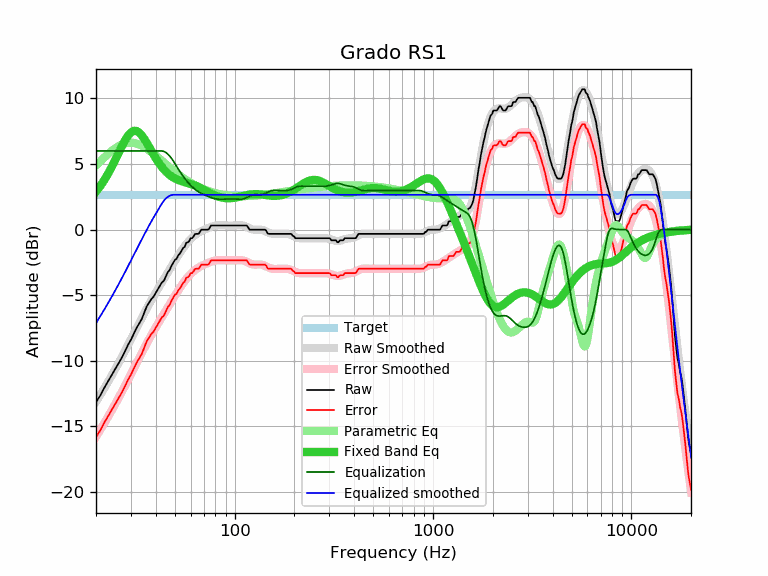

The file beside this chart, header and first rows:
frequency, raw, error, smoothed, error_smoothed, equalization, parametric_eq, equalized_raw, equalized_smoothed, target
20, -13.14, -15.80, -13.12, -15.78, 6.00, 2.90, -7.14, -7.12, 2.66
21, -12.65, -15.31, -12.61, -15.27, 6.00, 3.32, -6.65, -6.61, 2.66
22, -12.06, -14.72, -12.10, -14.76, 6.00, 3.77, -6.06, -6.10, 2.66
23, -11.56, -14.22, -11.60, -14.26, 6.00, 4.26, -5.56, -5.60, 2.66
24, -11.08, -13.74, -11.11, -13.77, 6.00, 4.78, -5.08, -5.11, 2.66
25, -10.62, -13.28, -10.63, -13.29, 6.00, 5.31, -4.62, -4.63, 2.66
26, -10.17, -12.83, -10.16, -12.82, 6.00, 5.85, -4.17, -4.16, 2.66
27, -9.75, -12.41, -9.70, -12.36, 6.00, 6.35, -3.75, -3.70, 2.66
28, -9.27, -11.93, -9.24, -11.90, 6.00, 6.80, -3.27, -3.24, 2.66
29, -8.78, -11.44, -8.79, -11.45, 6.00, 7.17, -2.78, -2.79, 2.66
30, -8.39, -11.05, -8.36, -11.02, 6.00, 7.42, -2.39, -2.36, 2.66
31, -7.94, -10.60, -7.93, -10.59, 6.00, 7.53, -1.94, -1.93, 2.66
32, -7.50, -10.16, -7.52, -10.18, 6.00, 7.52, -1.50, -1.52, 2.66
33, -7.16, -9.82, -7.12, -9.78, 6.00, 7.40, -1.16, -1.12, 2.66
34, -6.82, -9.48, -6.74, -9.40, 6.00, 7.19, -0.82, -0.74, 2.66
35, -6.33, -8.99, -6.37, -9.03, 6.00, 6.93, -0.33, -0.37, 2.66
36, -5.86, -8.52, -6.02, -8.68, 6.00, 6.63, 0.14, -0.02, 2.66
37, -5.57, -8.23, -5.69, -8.35, 6.00, 6.32, 0.43, 0.31, 2.66
38, -5.29, -7.95, -5.38, -8.04, 6.00, 6.02, 0.71, 0.62, 2.66
39, -5.11, -7.77, -5.08, -7.74, 6.00, 5.72, 0.89, 0.92, 2.66
40, -4.82, -7.48, -4.79, -7.45, 6.00, 5.45, 1.18, 1.21, 2.66
41, -4.54, -7.20, -4.52, -7.18, 6.00, 5.20, 1.46, 1.48, 2.66
42, -4.27, -6.93, -4.25, -6.91, 6.00, 4.97, 1.73, 1.75, 2.66
43, -4.01, -6.67, -4.00, -6.66, 6.00, 4.77, 1.99, 2.00, 2.66
44, -3.89, -6.55, -3.75, -6.41, 5.96, 4.59, 2.07, 2.21, 2.66
45, -3.57, -6.23, -3.50, -6.16, 5.88, 4.43, 2.31, 2.38, 2.66
46, -3.24, -5.90, -3.27, -5.93, 5.76, 4.29, 2.52, 2.50, 2.66
47, -3.08, -5.74, -3.03, -5.69, 5.62, 4.17, 2.54, 2.58, 2.66
48, -2.76, -5.42, -2.81, -5.47, 5.44, 4.07, 2.68, 2.64, 2.66
49, -2.53, -5.19, -2.58, -5.24, 5.24, 3.98, 2.71, 2.66, 2.66
50, -2.30, -4.96, -2.37, -5.03, 5.03, 3.90, 2.73, 2.66, 2.66
51, -2.21, -4.87, -2.16, -4.82, 4.82, 3.84, 2.61, 2.66, 2.66
52, -1.95, -4.61, -1.96, -4.62, 4.62, 3.78, 2.67, 2.66, 2.66
53, -1.81, -4.47, -1.77, -4.43, 4.43, 3.73, 2.62, 2.66, 2.66
54, -1.60, -4.26, -1.59, -4.25, 4.25, 3.69, 2.65, 2.66, 2.66
55, -1.39, -4.05, -1.41, -4.07, 4.07, 3.65, 2.68, 2.66, 2.66
56, -1.30, -3.96, -1.25, -3.91, 3.91, 3.62, 2.61, 2.66, 2.66
57, -1.00, -3.66, -1.10, -3.76, 3.76, 3.59, 2.76, 2.66, 2.66
58, -0.97, -3.63, -0.96, -3.62, 3.62, 3.56, 2.65, 2.66, 2.66
59, -0.87, -3.53, -0.83, -3.49, 3.49, 3.52, 2.62, 2.66, 2.66
60, -0.65, -3.31, -0.71, -3.37, 3.37, 3.49, 2.72, 2.66, 2.66
61, -0.65, -3.31, -0.61, -3.27, 3.27, 3.45, 2.62, 2.66, 2.66
62, -0.52, -3.18, -0.51, -3.17, 3.17, 3.41, 2.65, 2.66, 2.66
63, -0.34, -3.00, -0.42, -3.08, 3.08, 3.37, 2.74, 2.66, 2.66
64, -0.32, -2.98, -0.34, -3.00, 3.00, 3.33, 2.68, 2.66, 2.66
65, -0.32, -2.98, -0.27, -2.93, 2.93, 3.28, 2.61, 2.66, 2.66
66, -0.30, -2.96, -0.21, -2.87, 2.87, 3.24, 2.57, 2.66, 2.66
67, -0.13, -2.79, -0.15, -2.81, 2.81, 3.19, 2.68, 2.66, 2.66
68, 0.00, -2.66, -0.10, -2.76, 2.76, 3.14, 2.76, 2.66, 2.66
69, 0.00, -2.66, -0.05, -2.71, 2.71, 3.08, 2.71, 2.66, 2.66
70, 0.00, -2.66, -0.01, -2.67, 2.67, 3.03, 2.67, 2.66, 2.66
71, 0.00, -2.66, 0.03, -2.63, 2.63, 2.98, 2.63, 2.66, 2.66
72, 0.00, -2.66, 0.07, -2.59, 2.59, 2.93, 2.59, 2.66, 2.66
73, 0.00, -2.66, 0.11, -2.55, 2.55, 2.88, 2.55, 2.66, 2.66
74, 0.02, -2.64, 0.15, -2.51, 2.51, 2.83, 2.53, 2.66, 2.66
75, 0.17, -2.49, 0.18, -2.48, 2.48, 2.79, 2.65, 2.66, 2.66
76, 0.32, -2.34, 0.21, -2.45, 2.45, 2.75, 2.77, 2.66, 2.66
77, 0.32, -2.34, 0.24, -2.42, 2.42, 2.70, 2.74, 2.66, 2.66
78, 0.32, -2.34, 0.27, -2.39, 2.39, 2.67, 2.71, 2.66, 2.66
79, 0.32, -2.34, 0.29, -2.37, 2.37, 2.63, 2.69, 2.66, 2.66
... 553 more rows
